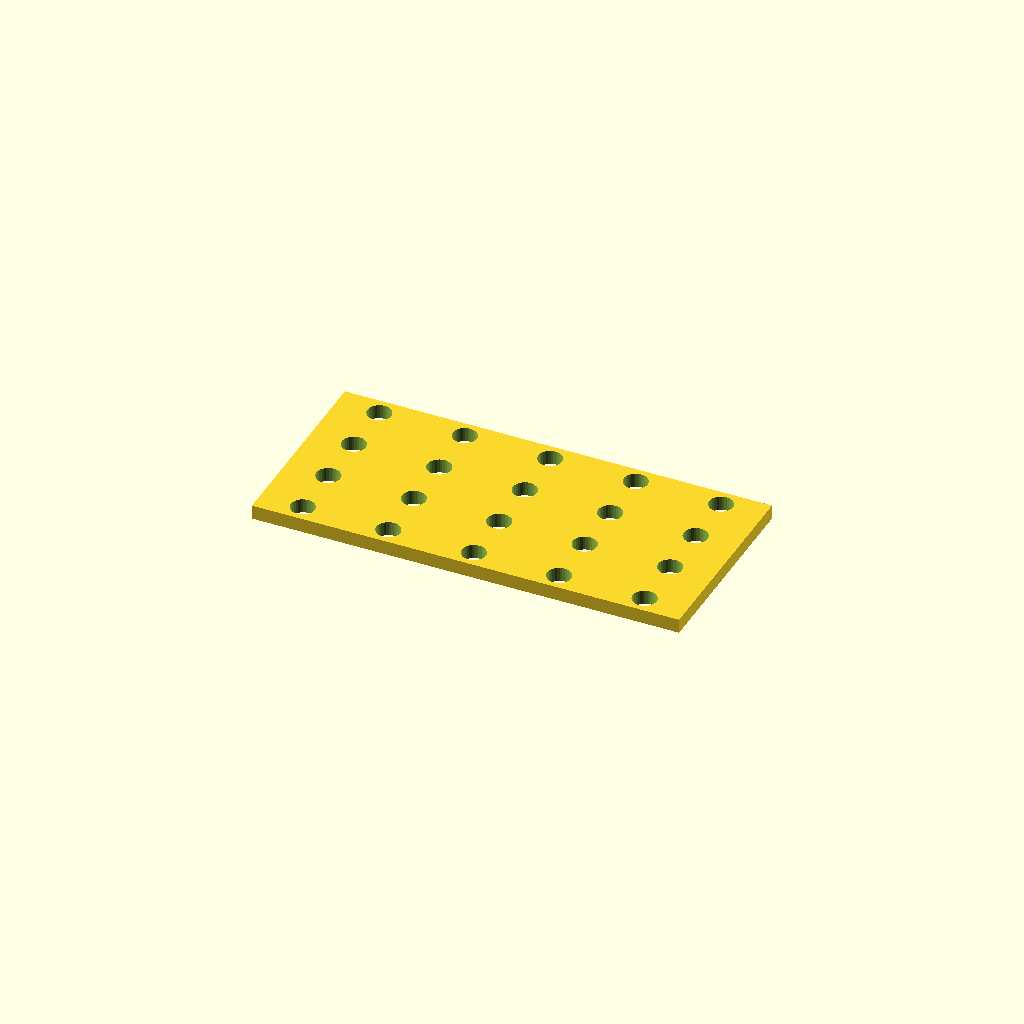
Cell 1: rendered with the file's own defaults.
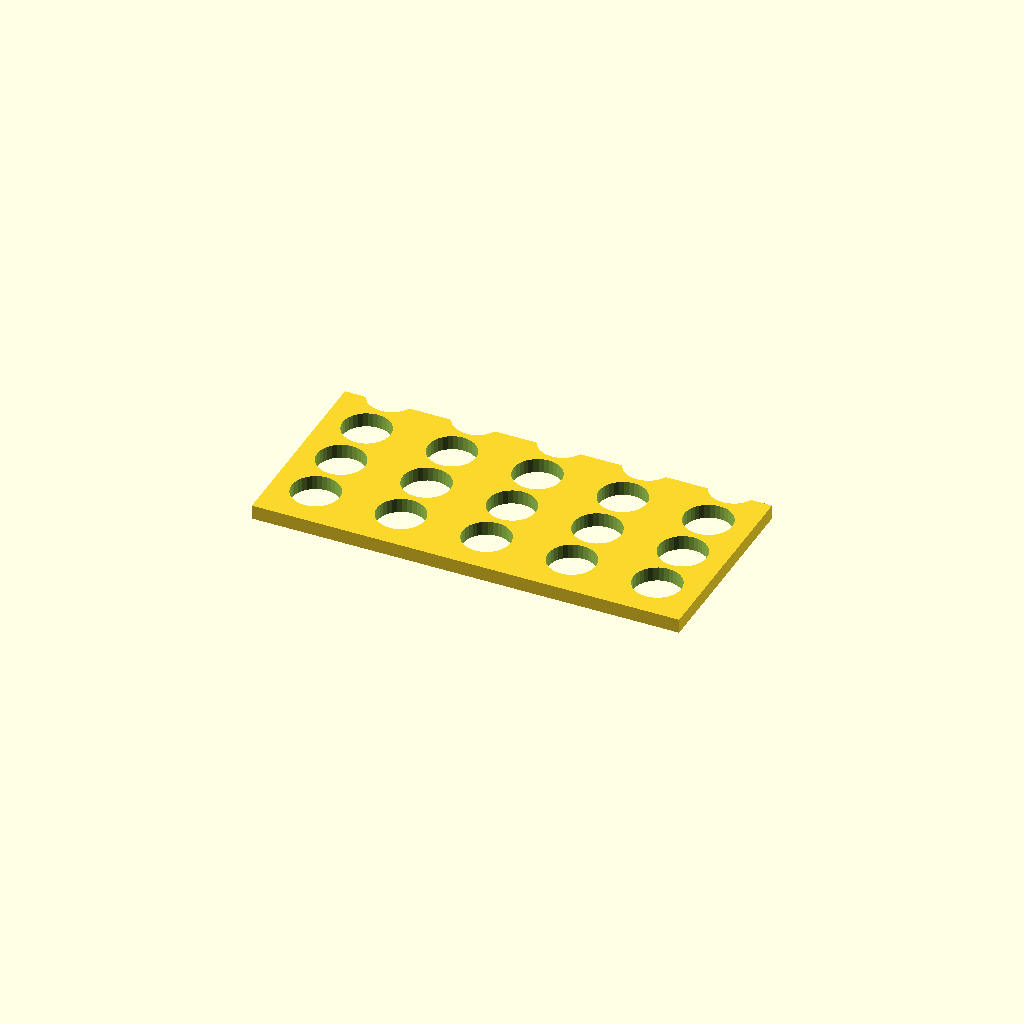
Cell 2: the same model with hole_d = 16.8.
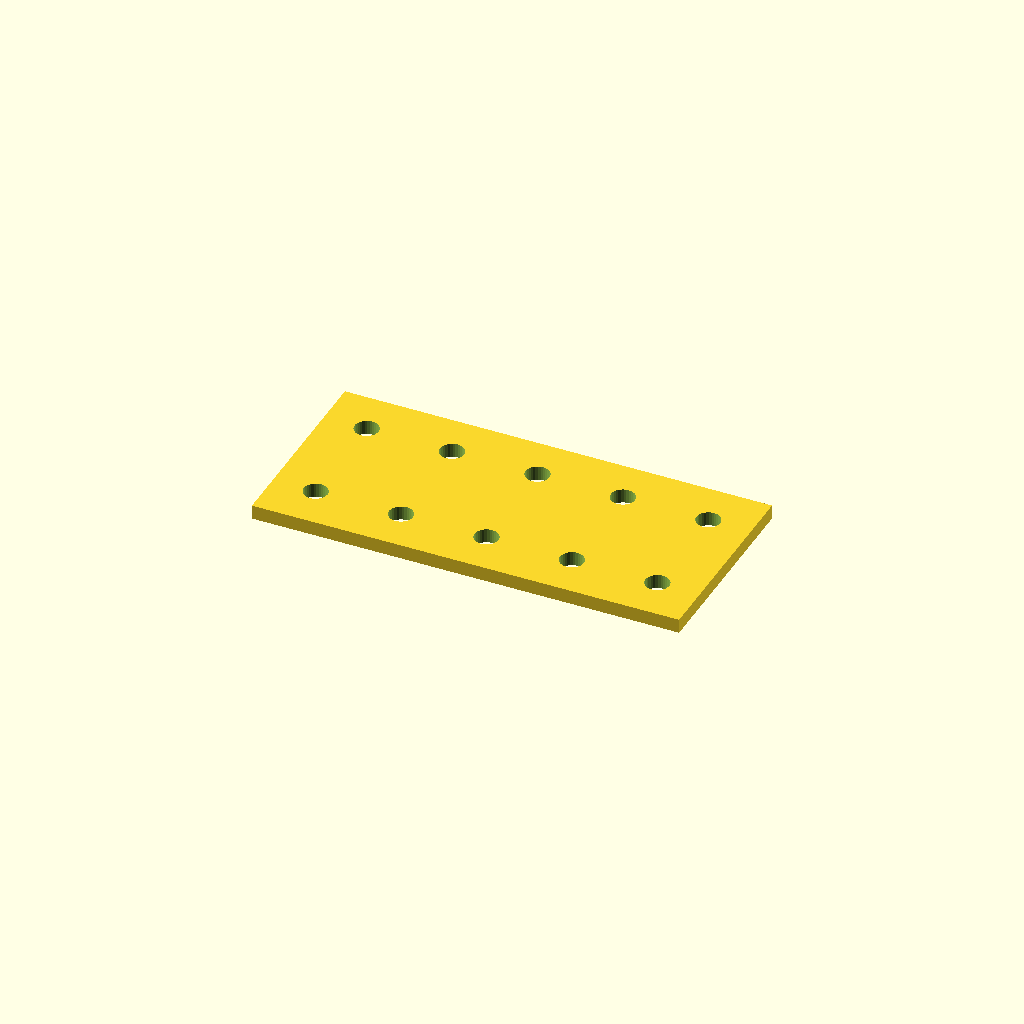
Cell 3: pitch_y = 38.4 (everything else at default).
All cells are drawn from one camera (rotation 55°, 0°, 25°, orthographic, colour scheme Cornfield), so only the parameter changes between them.
OpenSCAD source file optional_data/data/place1/perfpanels/part_0207.scad:
$fn = 32;

// ----------------------------------------------------------------------
// Perforated panel 150 x 70 x 5
// 4 x 5 Ø8.4 holes, grid layout
// ----------------------------------------------------------------------

// --- parameters (mm) ---
panel = [150, 70, 5];  // overall size (x, y, z)
hole_d = 8.4;          // hole diameter
pitch_x = 30;          // hole pitch along X
pitch_y = 19.2;        // hole pitch along Y

// --- derived feature positions (mm) ---
margin = hole_d / 2 + 2;            // = 6.2   clearance from the panel edge
cols = floor((panel[0] - 2 * margin) / pitch_x) + 1;  // = 5   how many columns fit in X
rows = floor((panel[1] - 2 * margin) / pitch_y) + 1;  // = 4   how many rows fit in Y
span_x = (cols - 1) * pitch_x + 0;  // = 120   width of the field
span_y = (rows - 1) * pitch_y;      // = 57.6   height of the field
origin_x = -span_x / 2;             // = -60   X of the first hole
origin_y = -span_y / 2;             // = -28.8   Y of the first row
holes = rows * cols;                // = 20   holes in total
feature_centers = [
  [origin_x + 0 * pitch_x, origin_y + 0 * pitch_y],
  [origin_x + 1 * pitch_x, origin_y + 0 * pitch_y],
  [origin_x + 2 * pitch_x, origin_y + 0 * pitch_y],
  [origin_x + 3 * pitch_x, origin_y + 0 * pitch_y],
  [origin_x + 4 * pitch_x, origin_y + 0 * pitch_y],
  [origin_x + 0 * pitch_x, origin_y + 1 * pitch_y],
  [origin_x + 1 * pitch_x, origin_y + 1 * pitch_y],
  [origin_x + 2 * pitch_x, origin_y + 1 * pitch_y],
  [origin_x + 3 * pitch_x, origin_y + 1 * pitch_y],
  [origin_x + 4 * pitch_x, origin_y + 1 * pitch_y],
  [origin_x + 0 * pitch_x, origin_y + 2 * pitch_y],
  [origin_x + 1 * pitch_x, origin_y + 2 * pitch_y],
  [origin_x + 2 * pitch_x, origin_y + 2 * pitch_y],
  [origin_x + 3 * pitch_x, origin_y + 2 * pitch_y],
  [origin_x + 4 * pitch_x, origin_y + 2 * pitch_y],
  [origin_x + 0 * pitch_x, origin_y + 3 * pitch_y],
  [origin_x + 1 * pitch_x, origin_y + 3 * pitch_y],
  [origin_x + 2 * pitch_x, origin_y + 3 * pitch_y],
  [origin_x + 3 * pitch_x, origin_y + 3 * pitch_y],
  [origin_x + 4 * pitch_x, origin_y + 3 * pitch_y]
];   // hole centres, used verbatim by the cutter loop

// panel outline, every hole through
difference() {
  cube(panel, center = true);
  for (centre = feature_centers)
    translate([centre[0], centre[1], 0])
      cylinder(d = hole_d, h = panel[2] + 2, center = true);
}
Parameter table extracted from the source (name, type, default, range or options):
panel: vector, default [150, 70, 5]
hole_d: number, default 8.4
pitch_x: number, default 30
pitch_y: number, default 19.2
